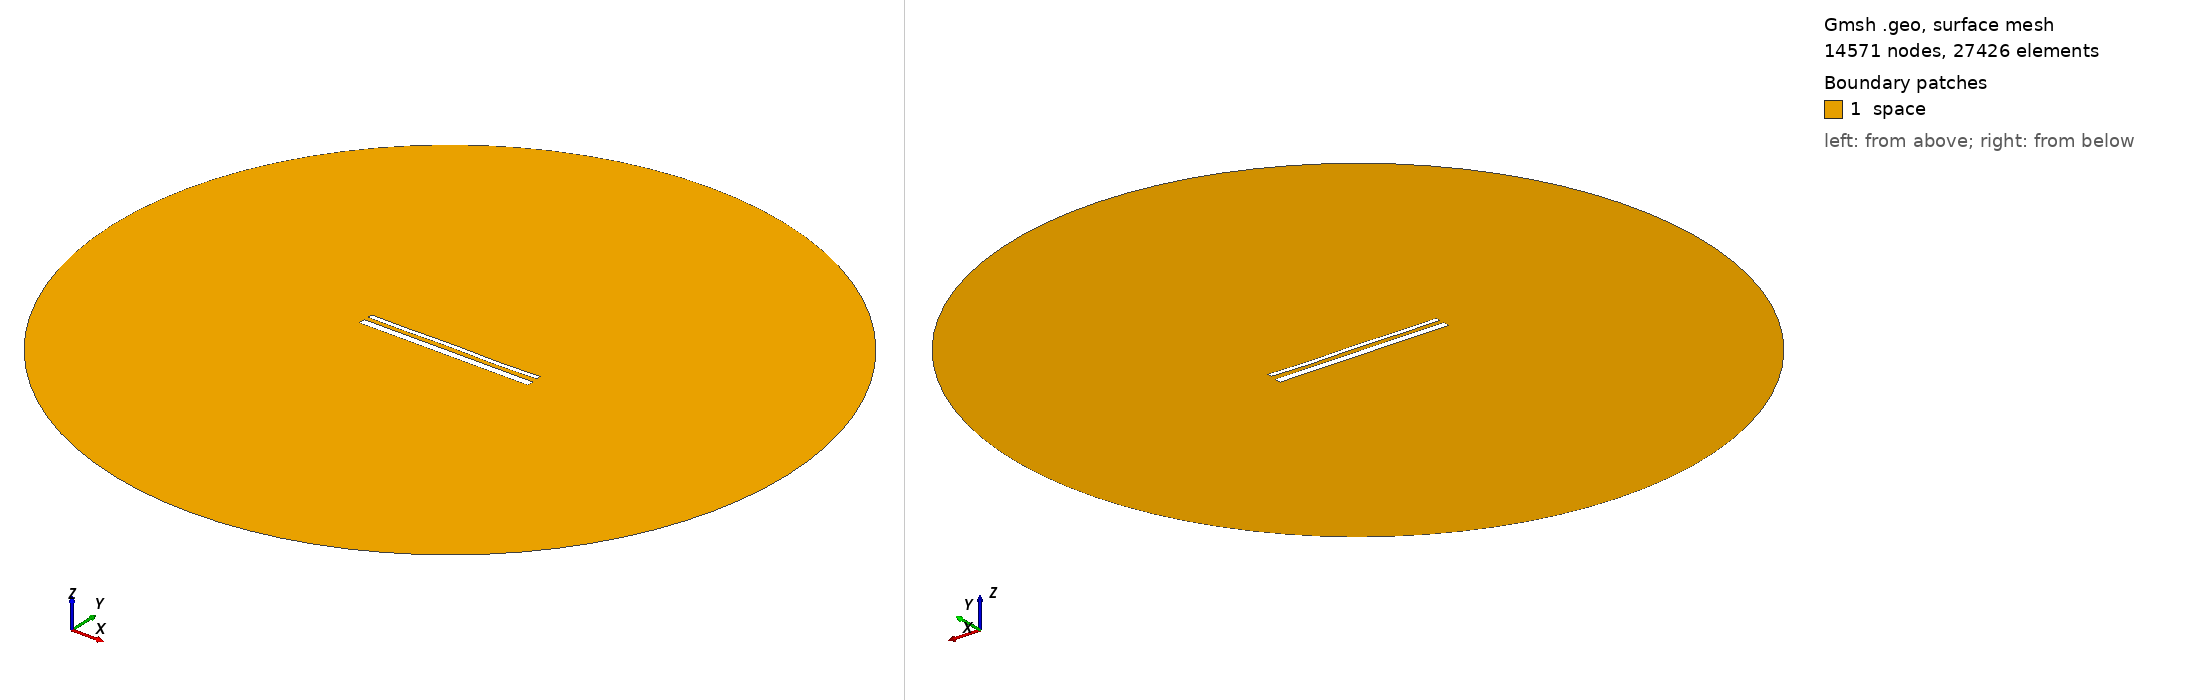

Gmsh geometry script, surface-meshed: 14571 nodes, 27426 surface elements. Boundary patches (legend numbers): 1 space. Left view from above one corner, right view from below the opposite corner. Legend entries are the model's physical surfaces. The drawing asked Gmsh for element sizes between 1% and 20% of the model's largest extent; the script's own settings can give other sizes.

=== 15566.geo (drawn) ===
//---------------------------------------
// Geometry kernel
//---------------------------------------

SetFactory("OpenCASCADE");



//---------------------------------------
// Parameters of the geometry
//---------------------------------------

// Overetch of the upper plate
overetch = 0.5;

// Distance between the plates
distance = 2.5;

// Discretization over the x axis (for the deformation)
nx = 50; 

// Length of the plate
L = 100 - overetch; 

// Number of modes
n = 4; 

// 1st mode coefficient
coeff(1) = 0.15;
beta(1) = 0.596864 * 3.1415926535 / L;

// 2nd mode coefficient
coeff(2) = 0.0;
beta(2) = 1.49418 * 3.1415926535 / L;

// 3rd mode coefficient
coeff(3) = 0.07499999999999998;
beta(3) = 2.50025 * 3.1415926535 / L;

// 4th mode coefficient
coeff(4) = -0.15;
beta(4) = 3.49999 * 3.1415926535 / L;



//---------------------------------------
// Upper plate (deformed rectangle)
//---------------------------------------

// Coordiantes of the upper plate
xmin = -50;
xmax = 50 - overetch;

// Height of the upper plate
yheight = 4 - 2 * overetch;

// Indexes of the points
UpperID[] = {};
LowerID[] = {};
LeftID[] = {};
RightID[] = {};

// Point index
p = 1;

// Horizontal edges
For i In {1:nx}
    x = xmin + (i-1)*(xmax - xmin)/(nx-1);

    y_bottom = distance / 2 + overetch;
    For j In {1:n}
        C = (Cosh(beta(j)*L) + Cos(beta(j)*L)) / (Sinh(beta(j)*L) + Sin(beta(j)*L));
        y_bottom  = y_bottom + coeff(j) * (Cosh(beta(j)*(x+50)) - Cos(beta(j)*(x+50)) - C * (Sinh(beta(j)*(x+50)) - Sin(beta(j)*(x+50))));
    EndFor

    y_top = y_bottom + yheight;

    Point(p) = {x, y_top, 0, 1.0};
    UpperID[i] = p;
    p = p + 1;

    Point(p) = {x, y_bottom, 0, 1.0};
    LowerID[i] = p;
    p = p + 1;
EndFor

// Create point lists
UpperPts[] = {}; LowerPts[] = {};
For i In {1:nx}
  UpperPts[] += {UpperID[i]};
  LowerPts[] += {LowerID[i]};
EndFor

// Build splines
Spline(1) = {UpperPts[]};
Spline(2) = {LowerPts[]};
Line(3) = {LowerPts[nx-1], UpperPts[nx-1]};
Line(4) = {LowerPts[0], UpperPts[0]};

// Build the plane surface
Curve Loop(1) = {2, 3, -1, -4};
Plane Surface(1) = {1};



//---------------------------------------
// Lower plate (rectangle)
//---------------------------------------

// Vertices
Point(1001) = {-50, -1, 0, 1.0};
Point(1002) = { 50, -1, 0, 1.0};
Point(1003) = { 50,  -5, 0, 1.0};
Point(1004) = {-50,  -5, 0, 1.0};

// Edges
Line(5) = {1001, 1002};
Line(6) = {1002, 1003};
Line(7) = {1003, 1004};
Line(8) = {1004, 1001};

// Plane surface
Line Loop(2) = {5, 6, 7, 8};
Plane Surface(2) = {2}; 



//---------------------------------------
// Outer (fictious) boundary
//---------------------------------------

// Points
Point(1005) = {0, 0, 0};       // Center
Point(1006) = {200, 0, 0};     // Start point
Point(1007) = {0, 200, 0};     // 90 degrees
Point(1008) = {-200, 0, 0};    // 180 degrees
Point(1009) = {0, -200, 0};    // 270 degrees

// Circle arcs (each needs start, center, end)
Circle(9) = {1006, 1005, 1007};
Circle(10) = {1007, 1005, 1008};
Circle(11) = {1008, 1005, 1009};
Circle(12) = {1009, 1005, 1006};

// Plane surface for the entire domain
Curve Loop(3) = {9, 10, 11, 12};
Surface(3) = {3};

// Subtract the plates from the whole domain to obtain the actual domain where we want to solve the equations
BooleanDifference{ Surface{3}; Delete; }{ Surface{1}; Surface{2}; Delete; }




//---------------------------------------
// Transfinite Lines/Curves
//---------------------------------------

// Set the number of points on the boundaries
r = 7;

// Plates
Transfinite Curve {1, 2} = 50*r Using Progression 1;
Transfinite Curve {3, 4} = 2*r Using Progression 1;
Transfinite Line {5, 7} = 50*r Using Progression 1;
Transfinite Line {6, 8} = 2*r Using Progression 1;

// Outer boundary
Transfinite Line {9, 10, 11, 12} = 20 Using Progression 1;



//---------------------------------------
// Physical groups
//---------------------------------------                

// Physical curves (boundaries)
Physical Line("force_segment", 10) = {2};
Physical Line("upper_plate", 11) = {1, 3, 4};
Physical Line("lower_plate", 12) = {5, 6, 7, 8};
Physical Line("boundary", 20) = {9, 10, 11, 12};

// Physical Surfaces
Physical Surface("space", 30) = {3};



//---------------------------------------
// 6. Generate the Mesh
//---------------------------------------

// 2D mesh generation
Mesh 2;
